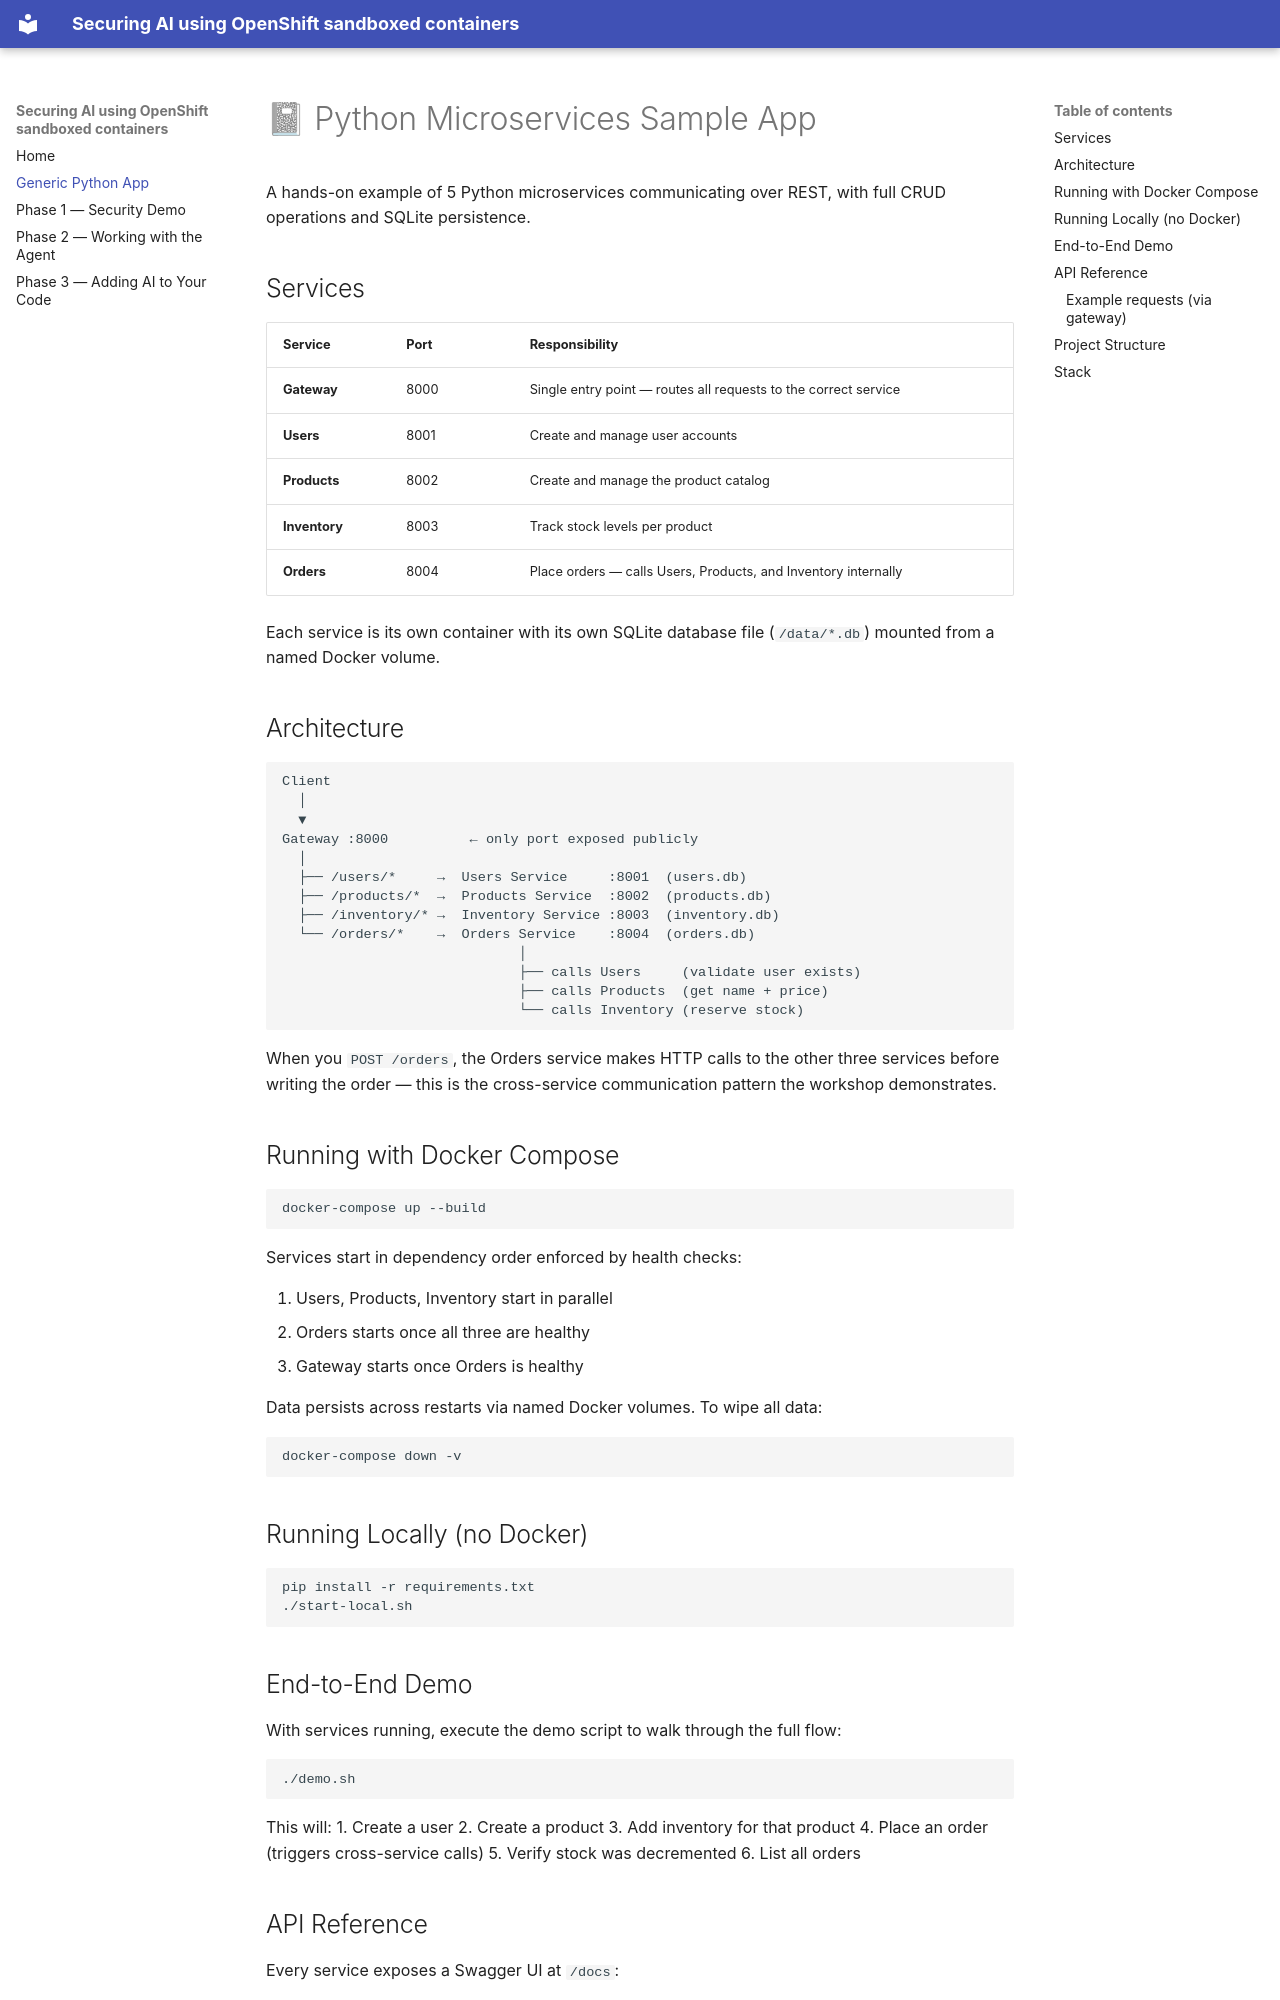

repository: na-launch-workshop/workshop-kata-claude-gateway-client · page: python-app-readme/index.html · generator: mkdocs

# 📓 Python Microservices Sample App

A hands-on example of 5 Python microservices communicating over REST, with full CRUD operations and SQLite persistence.

## Services

| Service | Port | Responsibility |
|---|---|---|
| **Gateway** | 8000 | Single entry point — routes all requests to the correct service |
| **Users** | 8001 | Create and manage user accounts |
| **Products** | 8002 | Create and manage the product catalog |
| **Inventory** | 8003 | Track stock levels per product |
| **Orders** | 8004 | Place orders — calls Users, Products, and Inventory internally |

Each service is its own container with its own SQLite database file (`/data/*.db`) mounted from a named Docker volume.

## Architecture

```
Client
  │
  ▼
Gateway :8000          ← only port exposed publicly
  │
  ├── /users/*     →  Users Service     :8001  (users.db)
  ├── /products/*  →  Products Service  :8002  (products.db)
  ├── /inventory/* →  Inventory Service :8003  (inventory.db)
  └── /orders/*    →  Orders Service    :8004  (orders.db)
                             │
                             ├── calls Users     (validate user exists)
                             ├── calls Products  (get name + price)
                             └── calls Inventory (reserve stock)
```

When you `POST /orders`, the Orders service makes HTTP calls to the other three services before writing the order — this is the cross-service communication pattern the workshop demonstrates.

## Running with Docker Compose

```bash
docker-compose up --build
```

Services start in dependency order enforced by health checks:

1. Users, Products, Inventory start in parallel
2. Orders starts once all three are healthy
3. Gateway starts once Orders is healthy

Data persists across restarts via named Docker volumes. To wipe all data:

```bash
docker-compose down -v
```

## Running Locally (no Docker)

```bash
pip install -r requirements.txt
./start-local.sh
```

## End-to-End Demo

With services running, execute the demo script to walk through the full flow:

```bash
./demo.sh
```

This will:
1. Create a user
2. Create a product
3. Add inventory for that product
4. Place an order (triggers cross-service calls)
5. Verify stock was decremented
6. List all orders
